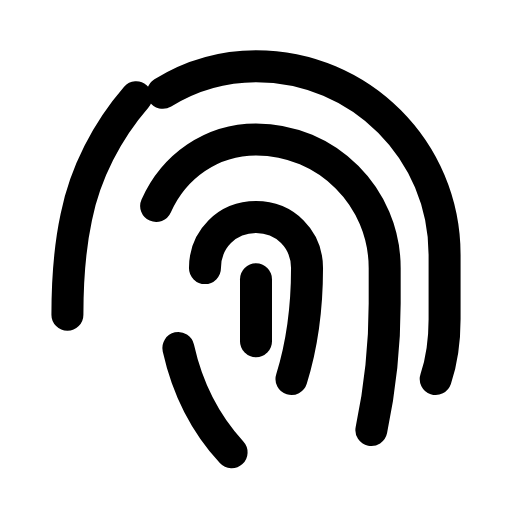
t = 0.00 s
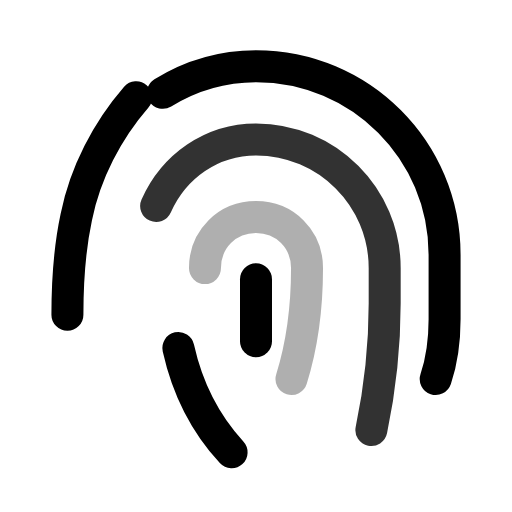
t = 0.30 s
t = 0.59 s: frame unchanged from t = 0.00 s, image omitted
t = 0.95 s: frame unchanged from t = 0.00 s, image omitted
t = 1.20 s: frame unchanged from t = 0.00 s, image omitted
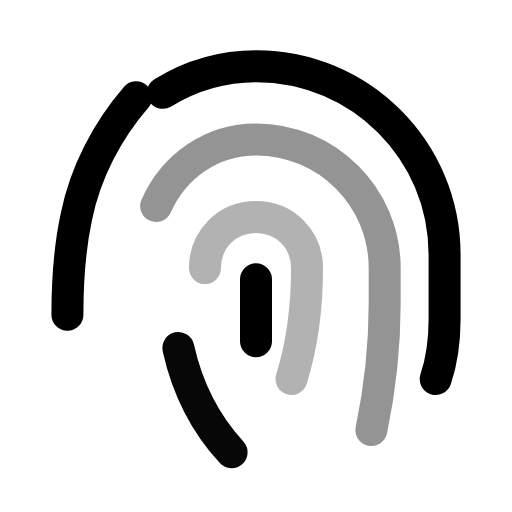
t = 1.38 s

The animated SVG that drew these frames (rendered in a browser with its animation timeline set to each time). Animation: 6 SMIL elements (animate=6); one cycle of 1.80 s, repeats indefinitely.

<svg xmlns="http://www.w3.org/2000/svg" width="24" height="24" viewBox="0 0 24 24" fill="none"><g transform="translate(-0.48 0.295) scale(1.04)"><path stroke="currentColor" stroke-width="1.442" stroke-linecap="round" stroke-linejoin="round" fill="none" d="M7.8 3.9C9.1 3.1 10.5 2.7 12 2.7C16.7 2.7 20.5 6.5 20.5 11.2L20.5 14.1C20.5 15 20.4 15.9 20.1 16.8"><animate attributeName="opacity" values="1;1;0.3;1;1;1;1;0.3;1;1;1" keyTimes="0;0.027;0.081;0.144;0.45;0.6;0.804;0.846;0.882;0.9;1" dur="1.8s" repeatCount="indefinite" calcMode="spline" keySplines="0.16 1 0.3 1;0.16 1 0.3 1;0.16 1 0.3 1;0.16 1 0.3 1;0.16 1 0.3 1;0.16 1 0.3 1;0.16 1 0.3 1;0.16 1 0.3 1;0.16 1 0.3 1;0.16 1 0.3 1"/></path><path stroke="currentColor" stroke-width="1.442" stroke-linecap="round" stroke-linejoin="round" fill="none" d="M3.5 13.9C3.5 12.4 3.6 10.9 3.9 9.5C4.3 7.5 5.3 5.6 6.6 4.1"><animate attributeName="opacity" values="1;1;0.3;1;1;1;1;0.3;1;1;1" keyTimes="0;0.063;0.117;0.18;0.45;0.6;0.78;0.822;0.858;0.9;1" dur="1.8s" repeatCount="indefinite" calcMode="spline" keySplines="0.16 1 0.3 1;0.16 1 0.3 1;0.16 1 0.3 1;0.16 1 0.3 1;0.16 1 0.3 1;0.16 1 0.3 1;0.16 1 0.3 1;0.16 1 0.3 1;0.16 1 0.3 1;0.16 1 0.3 1"/></path><path stroke="currentColor" stroke-width="1.442" stroke-linecap="round" stroke-linejoin="round" fill="none" d="M7.5 9C8.3 7.2 10 6 12 6C15.2 6 17.8 8.6 17.8 11.8L17.8 13.4C17.8 15.3 17.6 17.2 17.2 19.1"><animate attributeName="opacity" values="1;1;0.3;1;1;1;1;0.3;1;1;1" keyTimes="0;0.099;0.153;0.216;0.45;0.6;0.756;0.798;0.834;0.9;1" dur="1.8s" repeatCount="indefinite" calcMode="spline" keySplines="0.16 1 0.3 1;0.16 1 0.3 1;0.16 1 0.3 1;0.16 1 0.3 1;0.16 1 0.3 1;0.16 1 0.3 1;0.16 1 0.3 1;0.16 1 0.3 1;0.16 1 0.3 1;0.16 1 0.3 1"/></path><path stroke="currentColor" stroke-width="1.442" stroke-linecap="round" stroke-linejoin="round" fill="none" d="M9.7 11.8C9.7 10.5 10.7 9.5 12 9.5S14.3 10.5 14.3 11.8C14.3 13.5 14.1 15.2 13.6 16.8"><animate attributeName="opacity" values="1;1;0.3;1;1;1;1;0.3;1;1;1" keyTimes="0;0.135;0.189;0.252;0.45;0.6;0.732;0.774;0.81;0.9;1" dur="1.8s" repeatCount="indefinite" calcMode="spline" keySplines="0.16 1 0.3 1;0.16 1 0.3 1;0.16 1 0.3 1;0.16 1 0.3 1;0.16 1 0.3 1;0.16 1 0.3 1;0.16 1 0.3 1;0.16 1 0.3 1;0.16 1 0.3 1;0.16 1 0.3 1"/></path><path stroke="currentColor" stroke-width="1.442" stroke-linecap="round" stroke-linejoin="round" fill="none" d="M8.5 15.4C8.9 17.2 9.7 18.8 10.9 20.1"><animate attributeName="opacity" values="1;1;0.3;1;1;1;1;0.3;1;1;1" keyTimes="0;0.171;0.225;0.288;0.45;0.6;0.708;0.75;0.786;0.9;1" dur="1.8s" repeatCount="indefinite" calcMode="spline" keySplines="0.16 1 0.3 1;0.16 1 0.3 1;0.16 1 0.3 1;0.16 1 0.3 1;0.16 1 0.3 1;0.16 1 0.3 1;0.16 1 0.3 1;0.16 1 0.3 1;0.16 1 0.3 1;0.16 1 0.3 1"/></path><line stroke="currentColor" stroke-width="1.442" stroke-linecap="round" stroke-linejoin="round" fill="none" x1="12" y1="12.3" x2="12" y2="15.1"><animate attributeName="opacity" values="1;1;0.3;1;1;1;1;0.3;1;1;1" keyTimes="0;0.207;0.261;0.324;0.45;0.6;0.684;0.726;0.762;0.9;1" dur="1.8s" repeatCount="indefinite" calcMode="spline" keySplines="0.16 1 0.3 1;0.16 1 0.3 1;0.16 1 0.3 1;0.16 1 0.3 1;0.16 1 0.3 1;0.16 1 0.3 1;0.16 1 0.3 1;0.16 1 0.3 1;0.16 1 0.3 1;0.16 1 0.3 1"/></line></g></svg>
